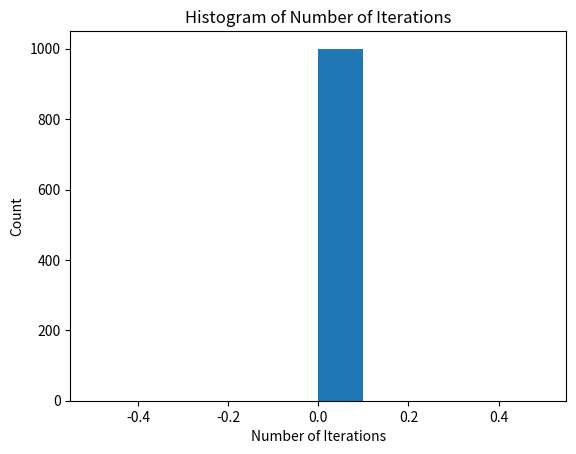

Reproduce this figure in Python. (Note: this script raises an exception after producing the figure.)
#!/usr/bin/python2.7
# Homework 0 Code
import numpy as np
import matplotlib.pyplot as plt


def perceptron_learn(data_in):
    # Run PLA on the input data
    #
    # Inputs: data_in: Assumed to be a matrix with each row representing an
    #                (x,y) pair, with the x vector augmented with an
    #                initial 1 (i.e., x_0), and the label (y) in the last column
    # Outputs: w: A weight vector (should linearly separate the data if it is linearly separable)
    #        iterations: The number of iterations the algorithm ran for

    # Your code here, assign the proper values to w and iterations:

    return w, iterations


def perceptron_experiment(N, d, num_exp):
    # Code for running the perceptron experiment in HW1
    # Implement the dataset construction and call perceptron_learn; repeat num_exp times
    #
    # Inputs: N is the number of training data points
    #         d is the dimensionality of each data point (before adding x_0)
    #         num_exp is the number of times to repeat the experiment
    # Outputs: num_iters is the # of iterations PLA takes for each experiment
    #          bounds_minus_ni is the difference between the theoretical bound and the actual number of iterations
    # (both the outputs should be num_exp long)

    # Initialize the return variables
    num_iters = np.zeros((num_exp,))
    bounds_minus_ni = np.zeros((num_exp,))

    # Your code here, assign the values to num_iters and bounds_minus_ni:

    return num_iters, bounds_minus_ni


def main():
    print("Running the experiment...")
    num_iters, bounds_minus_ni = perceptron_experiment(100, 10, 1000)

    print("Printing histogram...")
    plt.hist(num_iters)
    plt.title("Histogram of Number of Iterations")
    plt.xlabel("Number of Iterations")
    plt.ylabel("Count")
    plt.show()

    print("Printing second histogram")
    plt.hist(np.log(bounds_minus_ni))
    plt.title("Bounds Minus Iterations")
    plt.xlabel("Log Difference of Theoretical Bounds and Actual # Iterations")
    plt.ylabel("Count")
    plt.show()

if __name__ == "__main__":
    main()
